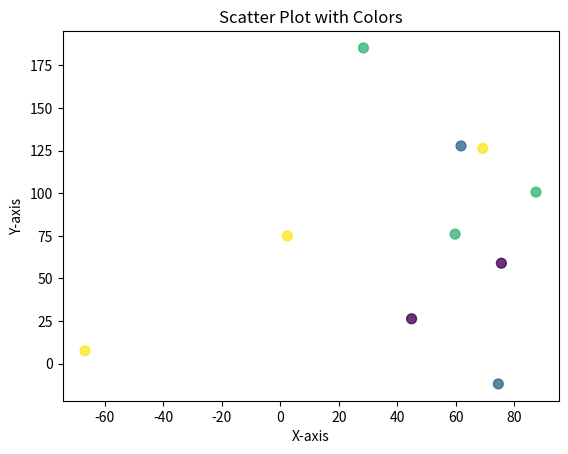

Here is the Python script that generated this plot:
import numpy as np
import matplotlib.pyplot as plt

class Environment:
    def __init__(self, size) -> None:
        self.xLimit = size
        self.yLimit = size
        self.flowers = []
        self.nests = []
        self.hazards = []
        self.iterations = 1

    def GetSurroundings(self, position, radius):
        '''
        Returns list sorted on distance on the format: [distance, type, x, y], ex: [1, flower: rose, x, y]

        position = position of the bee
        radius = How far away to check
        '''
        Euclidan = lambda x1, x2: np.sqrt(sum([(x1[i] - x2[i])**2 for i in range(len(x1))]))
        nearby = []
        for i in range(len(self.flowers)):
            x = self.flowers[i].x
            y = self.flowers[i].y
            distance = Euclidan(position, [x, y])
            if distance <= radius:
                nearby.append([distance, 'flower', x, y])

        nearby = sorted(nearby, key= lambda x: x[0])
        return nearby

    def InitializeFlowers(self, n):
        for _ in range(n):
            center = [self.xLimit/2, self.yLimit/2]
            self.flowers.append(Flower(center, self.xLimit/2, self.iterations))

    def AddFlower(self, center, radius):
        '''
        Method to add one or several flowers to the environment

        n = Number of flowers to add
        '''
        self.flowers.append(Flower(center, radius))

    def AddBeeNest(self, n):
        '''
        Method to add one or several nests to the environment

        n = Number of nests to add
        size = Size of the environment for correct placement of flowers
        '''
        for _ in range(n):
            self.nests.append(Nest(self.xLimit))

    def ExportContent(self):
        '''
        Exports a list of the format [class, 'Type', x, y] ex: ['flower', 1, x, y]
        '''
        content = []

        for flower in self.flowers:
            content.append(['flower', flower.type, flower.x, flower.y])
        
        return content

    def PushUpdate(self):
        self.iterations += 1
        # Update flowers
        for i, flower in enumerate(self.flowers):
            status = flower.UpdateFlower(self.iterations)
            if status[0] == 1:
                self.AddFlower(status[1], 2)
            elif status[0] == 2:
                del self.flowers[i]

    def Interaction(self, type, x, y):
        pass
        if type == 'flower':
            for flower in self.flowers:
                if flower.x == x and flower.y == y:
                    pass
                pass     

class Flower:
    def __init__(self, center, radius, birth) -> None:

        # Add control to ensure location is within environment


        self.x = center[0] + radius*np.random.randn()
        self.y = center[1] + radius*np.random.randn()
  
        self.type = np.random.randint(1, 5)
        self.flowersize = np.random.randint(1, 5)

        self.nectarAmount = np.random.randint(1,10)

        self.pollen = {f'{i}': 0 for i in range(1,6)}

        self.lifespan = 100
        self.creation = birth
        

    def DecreaseNectar(self):
        '''
        Decreases the nectar in a flower
        '''
        if self.nectarAmount < 0:
            self.nectarAmount -= 1
    
    
    def Pollination(self, beeInstance):
        '''
        Pollinates flowers depending on the pollen carried by a bee
        '''

        for pollenType, amount in beeInstance.pollenCarried.items():
            self.pollen[pollenType] += amount
        
    
    def GetNectarAmount(self):
        return self.nectarAmount

    def GetLocation(self) -> list:
        '''
        Returns the coordinates of a specific flower 
        '''
        return [self.x, self.y]
    
    def GetType(self):

        return self.type
    
    def GetSize(self):
        return self.flowersize
    
    def UpdateFlower(self, time):
        '''
        Update rules for flowers, 
        '''
        if self.pollen[f'{self.type}'] >= 10:
            self.pollen[self.type] -= 10
            return [1, [self.x, self.y]]
        elif time - self.creation < self.lifespan:
            return [2, []]
        else:
            return [0, []]


class Nest:
    def __init__(self, envsize) -> None:

        self.x = envsize*np.random.rand()
        self.y = envsize*np.random.rand()
    

    def GetLocation(self) -> list:
        '''
        Returns the coordinates of a nest
        '''
        return [self.x, self.y]
    

    def IsOccupied(self, nestInstance) -> bool:
        '''
        Checks if a nest is occupied by a bee
        '''
        pass

    def AssignNest(self, nestInstance, beeInstance):
        '''
        Assign a nest to a bee
        '''
        if not self.IsOccupied(nestInstance):
            pass        



class Hazards:
    def __init__(self) -> None:
        pass



def PlotFunction(data):
    '''
    Temporary function for plotting the environment. Takes a special formatted list obtained from the ExportContent method in the Environment class.
    '''
    types = [item[1] for item in data]
    x_values = [item[2] for item in data]
    y_values = [item[3] for item in data]

    unique_types = set(types)
    color_map = {t: i for i, t in enumerate(unique_types)}
    colors = [color_map[t] for t in types]

    plt.scatter(x_values, y_values, c=colors, cmap='viridis', s=50, alpha=0.8, label=types)
    plt.xlabel('X-axis')
    plt.ylabel('Y-axis')
    plt.title('Scatter Plot with Colors')
    plt.show()



test = Environment(100)

test.InitializeFlowers(10)

#neighbors = test.GetSurroundings([5,5], 5)
A = test.ExportContent()
test.PushUpdate()

PlotFunction(A)

